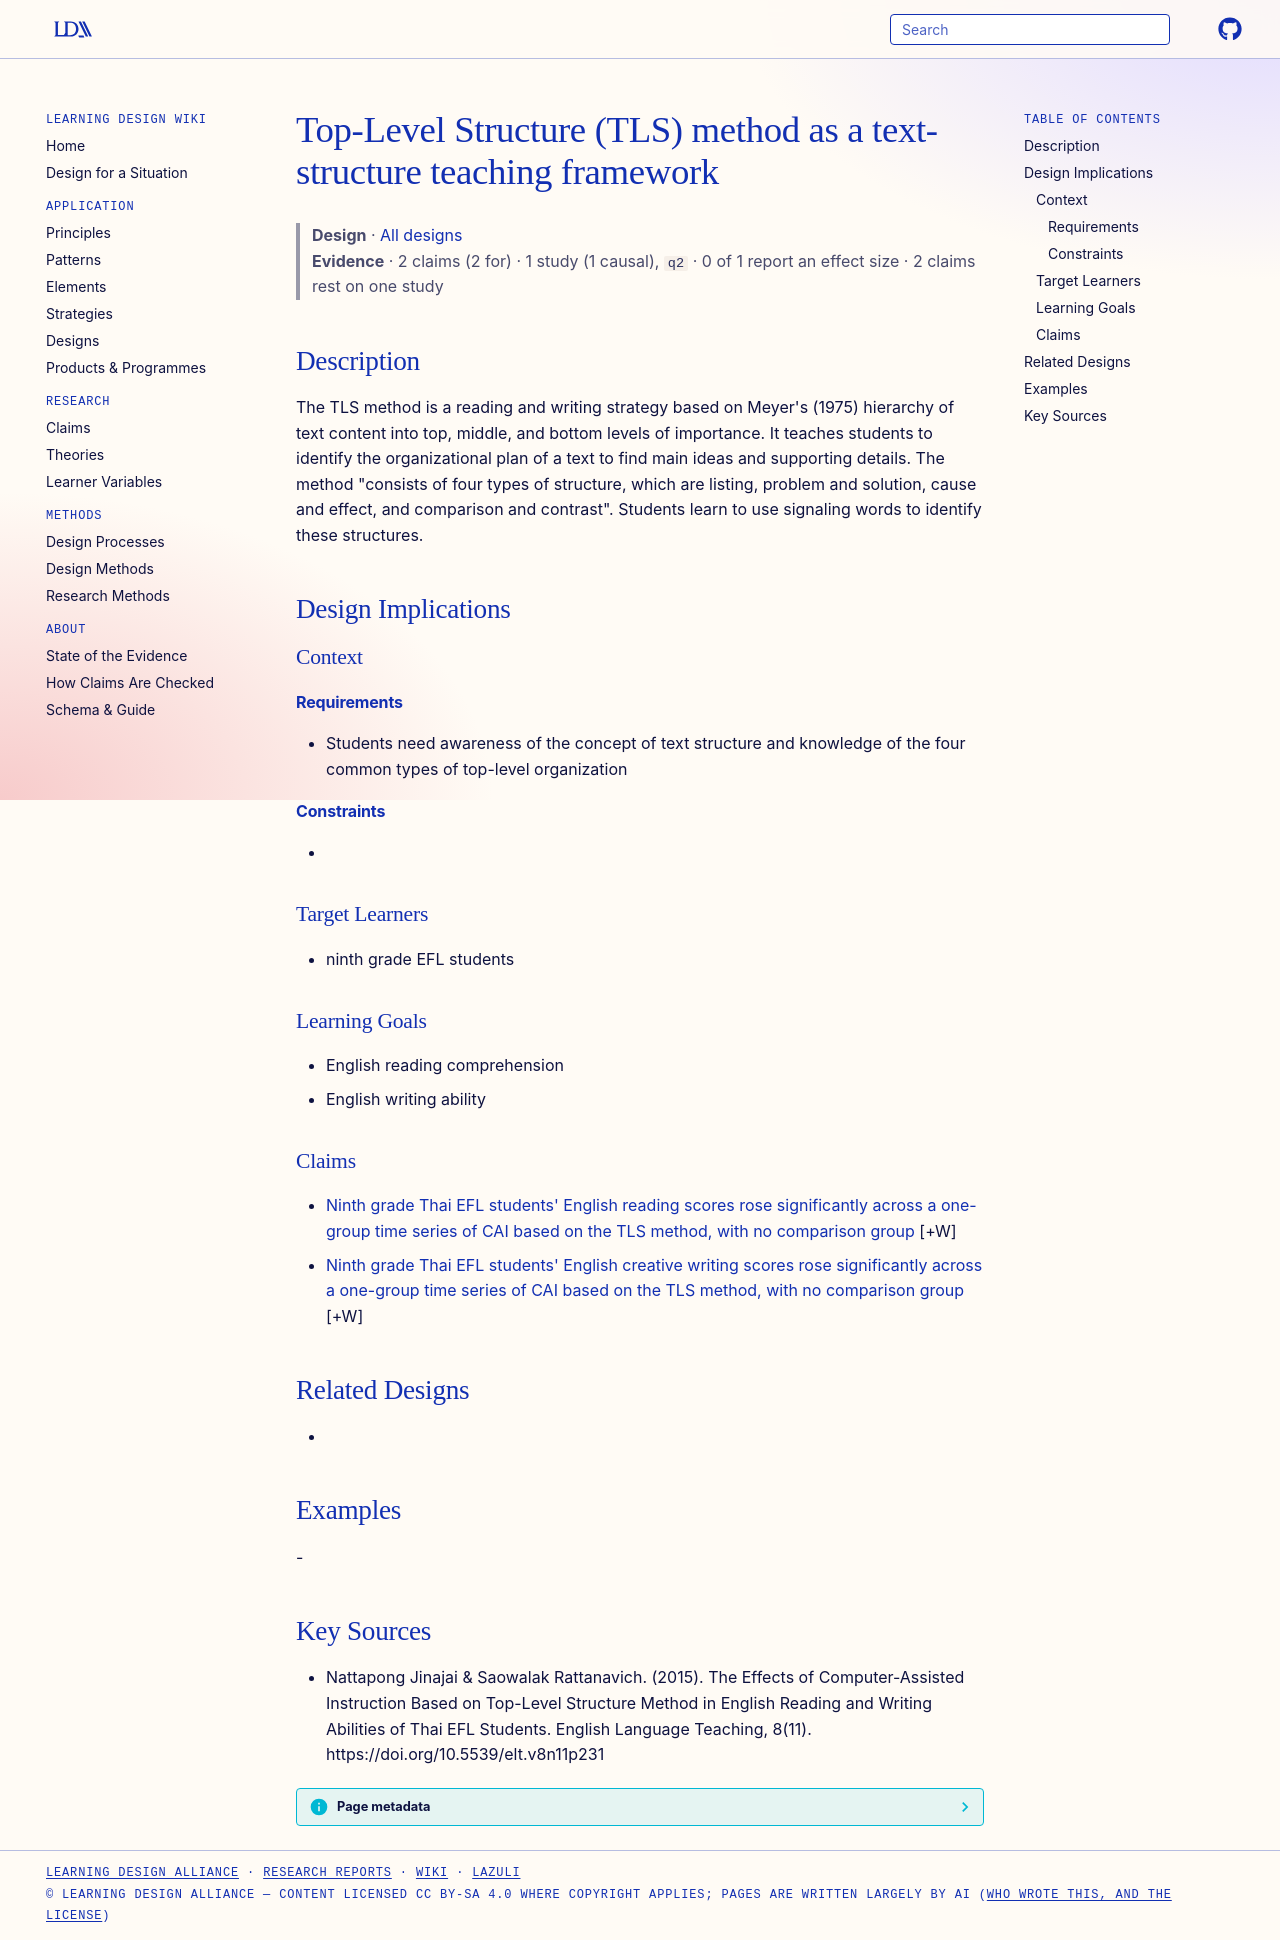

repository: Learning-Design-Alliance/learning-wiki · page: designs/top-level-structure-method-framework/index.html · generator: mkdocs

---
type: design
id: top-level-structure-method-framework
title: Top-Level Structure (TLS) method as a text-structure teaching framework
description: "The TLS method is a reading and writing strategy based on Meyer's (1975) hierarchy of text content into top, middle, and bottom levels of importance."
status: review
generated:
  by: "process:settle-candidates"
  at: 2026-11-03
sources:
  - id: nattapong-jinajai-saowalak-rattanavich-2015
    resource: "https://doi.org/10.5539/elt.v8n11p231"
    title: "Nattapong Jinajai & Saowalak Rattanavich. (2015). The Effects of Computer-Assisted Instruction Based on Top-Level Structure Method in English Reading and Writing Abilities of Thai EFL Students. English Language Teaching, 8(11). https://doi.org/10.5539/elt.v8n11p231"
    author: "Nattapong Jinajai & Saowalak Rattanavich"
---

# Top-Level Structure (TLS) method as a text-structure teaching framework

> **Design** · [All designs](index.md)
> **Evidence** · 2 claims (2 for) · 1 study (1 causal), `q2` · 0 of 1 report an effect size · 2 claims rest on one study

## Description
The TLS method is a reading and writing strategy based on Meyer's (1975) hierarchy of text content into top, middle, and bottom levels of importance. It teaches students to identify the organizational plan of a text to find main ideas and supporting details. The method "consists of four types of structure, which are listing, problem and solution, cause and effect, and comparison and contrast". Students learn to use signaling words to identify these structures.

## Design Implications

### Context
#### Requirements
- Students need awareness of the concept of text structure and knowledge of the four common types of top-level organization
#### Constraints
- 

### Target Learners
- ninth grade EFL students

### Learning Goals
- English reading comprehension
- English writing ability

### Claims
- [Ninth grade Thai EFL students' English reading scores rose significantly across a one-group time series of CAI based on the TLS method, with no comparison group](../claims/cai-tls-improves-english-reading-thai-efl.md) [+W]
- [Ninth grade Thai EFL students' English creative writing scores rose significantly across a one-group time series of CAI based on the TLS method, with no comparison group](../claims/cai-tls-improves-english-writing-thai-efl.md) [+W]

## Related Designs
- 

## Examples
-

## Key Sources
- Nattapong Jinajai & Saowalak Rattanavich. (2015). The Effects of Computer-Assisted Instruction Based on Top-Level Structure Method in English Reading and Writing Abilities of Thai EFL Students. English Language Teaching, 8(11). https://doi.org/10.5539/elt.v8n11p231
